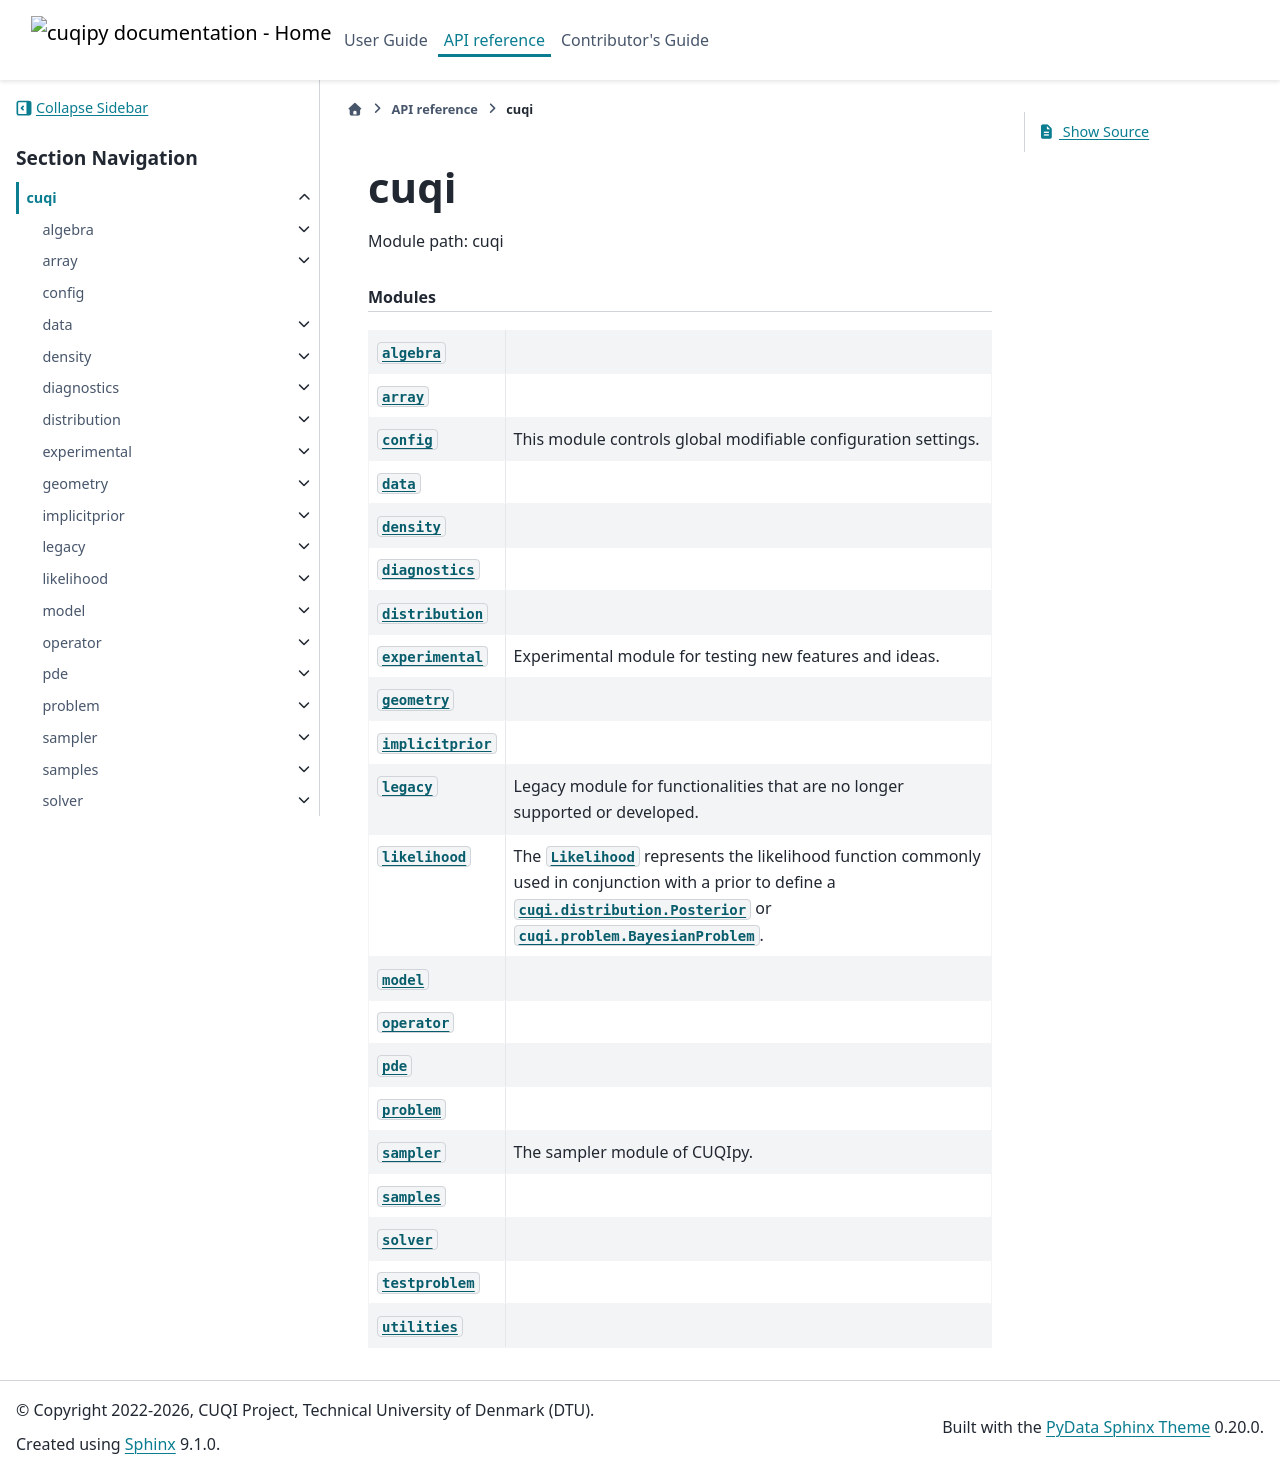

repository: CUQI-DTU/CUQIpy · page: api/_autosummary/cuqi.html · generator: sphinx

cuqi
==============

.. automodule:: cuqi
   :members:
   :undoc-members:
   :show-inheritance:

.. toctree::
   :maxdepth: 2
   :caption: Contents:

   cuqi.astra.rst
   cuqi.data.rst
   cuqi.diagnostics.rst
   cuqi.distribution.rst
   cuqi.geometry.rst
   cuqi.model.rst
   cuqi.operator.rst
   cuqi.pde.rst
   cuqi.problem.rst
   cuqi.likelihood.rst
   cuqi.sampler.rst
   cuqi.samples.rst
   cuqi.solver.rst
   cuqi.testproblem.rst
   cuqi.utilities.rst
